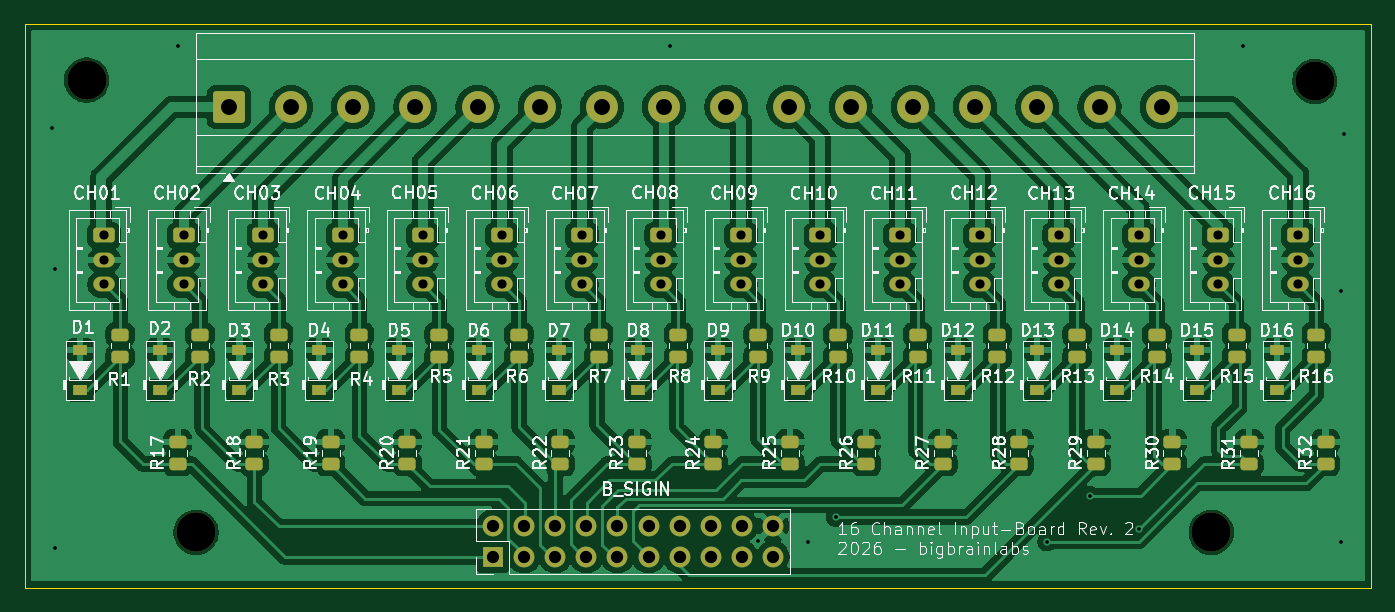
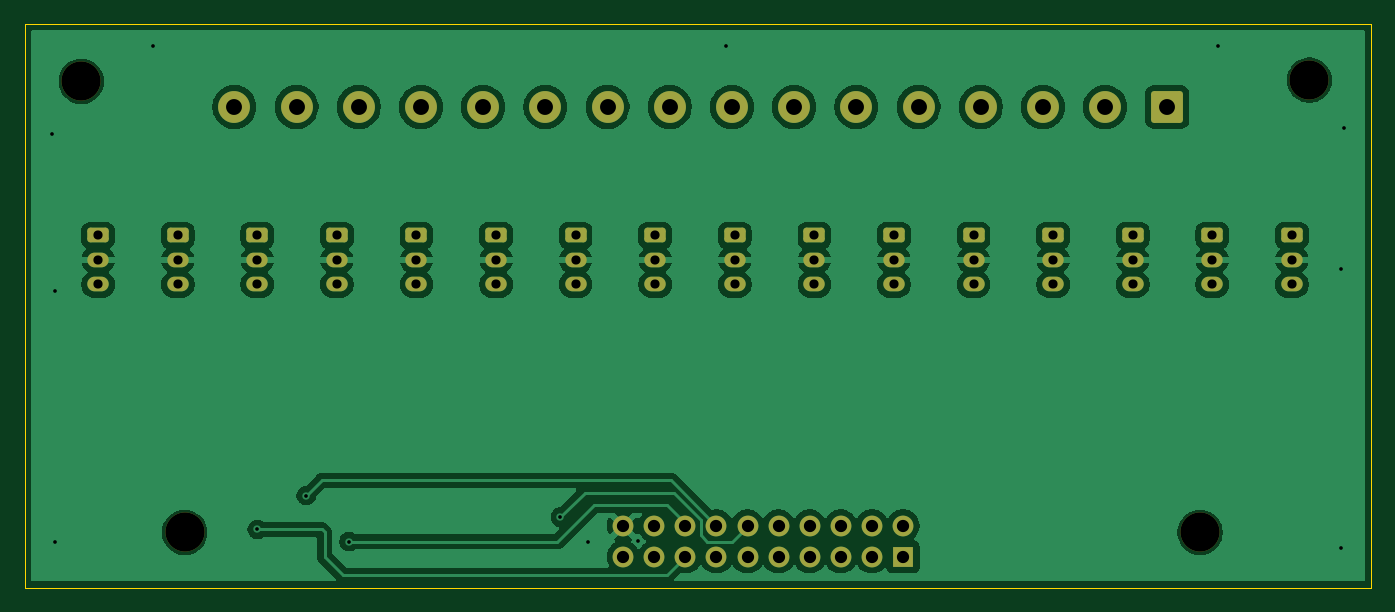
Circuit board: 11 layer files. Board 110.0 x 46.0 mm.
- bottom_copper: input-board-B_Cu.gbr (124894 bytes)
- bottom_mask: input-board-B_Mask.gbr (4133 bytes)
- paste: input-board-B_Paste.gbr (454 bytes)
- bottom_silk: input-board-B_Silkscreen.gbr (455 bytes)
- outline: input-board-Edge_Cuts.gbr (609 bytes)
- top_copper: input-board-F_Cu.gbr (267465 bytes)
- top_mask: input-board-F_Mask.gbr (7532 bytes)
- paste: input-board-F_Paste.gbr (2181 bytes)
- top_silk: input-board-F_Silkscreen.gbr (175122 bytes)
- drill: input-board-NPTH.drl (394 bytes)
- drill: input-board-PTH.drl (1910 bytes)

=== bottom_copper: input-board-B_Cu.gbr (124894 bytes, source omitted) ===
=== bottom_mask: input-board-B_Mask.gbr ===
%TF.GenerationSoftware,KiCad,Pcbnew,9.0.7*%
%TF.CreationDate,2026-07-28T11:31:18+02:00*%
%TF.ProjectId,input-board,696e7075-742d-4626-9f61-72642e6b6963,rev?*%
%TF.SameCoordinates,Original*%
%TF.FileFunction,Soldermask,Bot*%
%TF.FilePolarity,Negative*%
%FSLAX46Y46*%
G04 Gerber Fmt 4.6, Leading zero omitted, Abs format (unit mm)*
G04 Created by KiCad (PCBNEW 9.0.7) date 2026-07-28 11:31:18*
%MOMM*%
%LPD*%
G01*
G04 APERTURE LIST*
G04 Aperture macros list*
%AMRoundRect*
0 Rectangle with rounded corners*
0 $1 Rounding radius*
0 $2 $3 $4 $5 $6 $7 $8 $9 X,Y pos of 4 corners*
0 Add a 4 corners polygon primitive as box body*
4,1,4,$2,$3,$4,$5,$6,$7,$8,$9,$2,$3,0*
0 Add four circle primitives for the rounded corners*
1,1,$1+$1,$2,$3*
1,1,$1+$1,$4,$5*
1,1,$1+$1,$6,$7*
1,1,$1+$1,$8,$9*
0 Add four rect primitives between the rounded corners*
20,1,$1+$1,$2,$3,$4,$5,0*
20,1,$1+$1,$4,$5,$6,$7,0*
20,1,$1+$1,$6,$7,$8,$9,0*
20,1,$1+$1,$8,$9,$2,$3,0*%
G04 Aperture macros list end*
%ADD10O,1.750000X1.200000*%
%ADD11RoundRect,0.250000X-0.625000X0.350000X-0.625000X-0.350000X0.625000X-0.350000X0.625000X0.350000X0*%
%ADD12R,1.700000X1.700000*%
%ADD13C,1.700000*%
%ADD14C,3.200000*%
%ADD15RoundRect,0.250000X-1.050000X-1.050000X1.050000X-1.050000X1.050000X1.050000X-1.050000X1.050000X0*%
%ADD16C,2.600000*%
G04 APERTURE END LIST*
D10*
%TO.C,CH01*%
X109500000Y-63750000D03*
X109500000Y-61750000D03*
D11*
X109500000Y-59750000D03*
%TD*%
D10*
%TO.C,CH02*%
X116000000Y-63750000D03*
X116000000Y-61750000D03*
D11*
X116000000Y-59750000D03*
%TD*%
D10*
%TO.C,CH03*%
X122500000Y-63750000D03*
X122500000Y-61750000D03*
D11*
X122500000Y-59750000D03*
%TD*%
D10*
%TO.C,CH04*%
X129000000Y-63750000D03*
X129000000Y-61750000D03*
D11*
X129000000Y-59750000D03*
%TD*%
D10*
%TO.C,CH05*%
X135500000Y-63750000D03*
X135500000Y-61750000D03*
D11*
X135500000Y-59750000D03*
%TD*%
D10*
%TO.C,CH06*%
X142000000Y-63750000D03*
X142000000Y-61750000D03*
D11*
X142000000Y-59750000D03*
%TD*%
D10*
%TO.C,CH07*%
X148500000Y-63750000D03*
X148500000Y-61750000D03*
D11*
X148500000Y-59750000D03*
%TD*%
D10*
%TO.C,CH08*%
X155000000Y-63750000D03*
X155000000Y-61750000D03*
D11*
X155000000Y-59750000D03*
%TD*%
D10*
%TO.C,CH09*%
X161500000Y-63750000D03*
X161500000Y-61750000D03*
D11*
X161500000Y-59750000D03*
%TD*%
D10*
%TO.C,CH10*%
X168000000Y-63750000D03*
X168000000Y-61750000D03*
D11*
X168000000Y-59750000D03*
%TD*%
D10*
%TO.C,CH11*%
X174500000Y-63750000D03*
X174500000Y-61750000D03*
D11*
X174500000Y-59750000D03*
%TD*%
D10*
%TO.C,CH12*%
X181000000Y-63750000D03*
X181000000Y-61750000D03*
D11*
X181000000Y-59750000D03*
%TD*%
D10*
%TO.C,CH13*%
X187500000Y-63750000D03*
X187500000Y-61750000D03*
D11*
X187500000Y-59750000D03*
%TD*%
D10*
%TO.C,CH14*%
X194000000Y-63750000D03*
X194000000Y-61750000D03*
D11*
X194000000Y-59750000D03*
%TD*%
D10*
%TO.C,CH15*%
X200500000Y-63750000D03*
X200500000Y-61750000D03*
D11*
X200500000Y-59750000D03*
%TD*%
D10*
%TO.C,CH16*%
X207000000Y-63750000D03*
X207000000Y-61750000D03*
D11*
X207000000Y-59750000D03*
%TD*%
D12*
%TO.C,B_SIGIN*%
X141260000Y-86000000D03*
D13*
X141260000Y-83460000D03*
X143800000Y-86000000D03*
X143800000Y-83460000D03*
X146340000Y-86000000D03*
X146340000Y-83460000D03*
X148880000Y-86000000D03*
X148880000Y-83460000D03*
X151420000Y-86000000D03*
X151420000Y-83460000D03*
X153960000Y-86000000D03*
X153960000Y-83460000D03*
X156500000Y-86000000D03*
X156500000Y-83460000D03*
X159040000Y-86000000D03*
X159040000Y-83460000D03*
X161580000Y-86000000D03*
X161580000Y-83460000D03*
X164120000Y-86000000D03*
X164120000Y-83460000D03*
%TD*%
D14*
%TO.C,B11*%
X199924884Y-84000000D03*
%TD*%
%TO.C,B12*%
X117000000Y-84000000D03*
%TD*%
D15*
%TO.C,J27*%
X119670000Y-49250000D03*
D16*
X124750000Y-49250000D03*
X129830000Y-49250000D03*
X134910000Y-49250000D03*
X139990000Y-49250000D03*
X145070000Y-49250000D03*
X150150000Y-49250000D03*
X155230000Y-49250000D03*
X160310000Y-49250000D03*
X165390000Y-49250000D03*
X170470000Y-49250000D03*
X175550000Y-49250000D03*
X180630000Y-49250000D03*
X185710000Y-49250000D03*
X190790000Y-49250000D03*
X195870000Y-49250000D03*
%TD*%
D14*
%TO.C,B13*%
X208374300Y-47153800D03*
%TD*%
%TO.C,B14*%
X108069300Y-47060400D03*
%TD*%
M02*

=== paste: input-board-B_Paste.gbr ===
%TF.GenerationSoftware,KiCad,Pcbnew,9.0.7*%
%TF.CreationDate,2026-06-25T22:35:30+02:00*%
%TF.ProjectId,input-board,696e7075-742d-4626-9f61-72642e6b6963,rev?*%
%TF.SameCoordinates,Original*%
%TF.FileFunction,Paste,Bot*%
%TF.FilePolarity,Positive*%
%FSLAX46Y46*%
G04 Gerber Fmt 4.6, Leading zero omitted, Abs format (unit mm)*
G04 Created by KiCad (PCBNEW 9.0.7) date 2026-06-25 22:35:30*
%MOMM*%
%LPD*%
G01*
G04 APERTURE LIST*
G04 APERTURE END LIST*
M02*

=== bottom_silk: input-board-B_Silkscreen.gbr ===
%TF.GenerationSoftware,KiCad,Pcbnew,9.0.7*%
%TF.CreationDate,2026-07-28T11:31:18+02:00*%
%TF.ProjectId,input-board,696e7075-742d-4626-9f61-72642e6b6963,rev?*%
%TF.SameCoordinates,Original*%
%TF.FileFunction,Legend,Bot*%
%TF.FilePolarity,Positive*%
%FSLAX46Y46*%
G04 Gerber Fmt 4.6, Leading zero omitted, Abs format (unit mm)*
G04 Created by KiCad (PCBNEW 9.0.7) date 2026-07-28 11:31:18*
%MOMM*%
%LPD*%
G01*
G04 APERTURE LIST*
G04 APERTURE END LIST*
M02*

=== outline: input-board-Edge_Cuts.gbr ===
%TF.GenerationSoftware,KiCad,Pcbnew,9.0.7*%
%TF.CreationDate,2026-07-28T11:31:18+02:00*%
%TF.ProjectId,input-board,696e7075-742d-4626-9f61-72642e6b6963,rev?*%
%TF.SameCoordinates,Original*%
%TF.FileFunction,Profile,NP*%
%FSLAX46Y46*%
G04 Gerber Fmt 4.6, Leading zero omitted, Abs format (unit mm)*
G04 Created by KiCad (PCBNEW 9.0.7) date 2026-07-28 11:31:18*
%MOMM*%
%LPD*%
G01*
G04 APERTURE LIST*
%TA.AperFunction,Profile*%
%ADD10C,0.050000*%
%TD*%
G04 APERTURE END LIST*
D10*
X103000000Y-42500000D02*
X213000000Y-42500000D01*
X213000000Y-88500000D01*
X103000000Y-88500000D01*
X103000000Y-42500000D01*
M02*

=== top_copper: input-board-F_Cu.gbr (267465 bytes, source omitted) ===
=== top_mask: input-board-F_Mask.gbr (7532 bytes, source omitted) ===
=== paste: input-board-F_Paste.gbr (2181 bytes, source withheld) ===
=== top_silk: input-board-F_Silkscreen.gbr (175122 bytes, source omitted) ===
=== drill: input-board-NPTH.drl ===
M48
; DRILL file {KiCad 9.0.7} date 2026-07-28T11:35:20+0200
; FORMAT={-:-/ absolute / metric / decimal}
; #@! TF.CreationDate,2026-07-28T11:35:20+02:00
; #@! TF.GenerationSoftware,Kicad,Pcbnew,9.0.7
; #@! TF.FileFunction,NonPlated,1,2,NPTH
FMAT,2
METRIC
; #@! TA.AperFunction,NonPlated,NPTH,ComponentDrill
T1C3.200
%
G90
G05
T1
X108.069Y-47.06
X117.0Y-84.0
X199.925Y-84.0
X208.374Y-47.154
M30

=== drill: input-board-PTH.drl ===
M48
; DRILL file {KiCad 9.0.7} date 2026-07-28T11:35:20+0200
; FORMAT={-:-/ absolute / metric / decimal}
; #@! TF.CreationDate,2026-07-28T11:35:20+02:00
; #@! TF.GenerationSoftware,Kicad,Pcbnew,9.0.7
; #@! TF.FileFunction,Plated,1,2,PTH
FMAT,2
METRIC
; #@! TA.AperFunction,Plated,PTH,ViaDrill
T1C0.300
; #@! TA.AperFunction,Plated,PTH,ComponentDrill
T2C0.750
; #@! TA.AperFunction,Plated,PTH,ComponentDrill
T3C1.000
; #@! TA.AperFunction,Plated,PTH,ComponentDrill
T4C1.300
%
G90
G05
T1
X105.25Y-51.0
X105.5Y-62.5
X105.5Y-85.25
X115.5Y-44.25
X155.75Y-44.25
X162.903Y-84.719
X167.0Y-84.75
X169.25Y-82.75
X186.5Y-84.75
X190.0Y-81.0
X194.0Y-83.75
X202.5Y-44.25
X210.5Y-64.25
X210.5Y-84.75
X210.75Y-51.5
T2
X109.5Y-59.75
X109.5Y-61.75
X109.5Y-63.75
X116.0Y-59.75
X116.0Y-61.75
X116.0Y-63.75
X122.5Y-59.75
X122.5Y-61.75
X122.5Y-63.75
X129.0Y-59.75
X129.0Y-61.75
X129.0Y-63.75
X135.5Y-59.75
X135.5Y-61.75
X135.5Y-63.75
X142.0Y-59.75
X142.0Y-61.75
X142.0Y-63.75
X148.5Y-59.75
X148.5Y-61.75
X148.5Y-63.75
X155.0Y-59.75
X155.0Y-61.75
X155.0Y-63.75
X161.5Y-59.75
X161.5Y-61.75
X161.5Y-63.75
X168.0Y-59.75
X168.0Y-61.75
X168.0Y-63.75
X174.5Y-59.75
X174.5Y-61.75
X174.5Y-63.75
X181.0Y-59.75
X181.0Y-61.75
X181.0Y-63.75
X187.5Y-59.75
X187.5Y-61.75
X187.5Y-63.75
X194.0Y-59.75
X194.0Y-61.75
X194.0Y-63.75
X200.5Y-59.75
X200.5Y-61.75
X200.5Y-63.75
X207.0Y-59.75
X207.0Y-61.75
X207.0Y-63.75
T3
X141.26Y-83.46
X141.26Y-86.0
X143.8Y-83.46
X143.8Y-86.0
X146.34Y-83.46
X146.34Y-86.0
X148.88Y-83.46
X148.88Y-86.0
X151.42Y-83.46
X151.42Y-86.0
X153.96Y-83.46
X153.96Y-86.0
X156.5Y-83.46
X156.5Y-86.0
X159.04Y-83.46
X159.04Y-86.0
X161.58Y-83.46
X161.58Y-86.0
X164.12Y-83.46
X164.12Y-86.0
T4
X119.67Y-49.25
X124.75Y-49.25
X129.83Y-49.25
X134.91Y-49.25
X139.99Y-49.25
X145.07Y-49.25
X150.15Y-49.25
X155.23Y-49.25
X160.31Y-49.25
X165.39Y-49.25
X170.47Y-49.25
X175.55Y-49.25
X180.63Y-49.25
X185.71Y-49.25
X190.79Y-49.25
X195.87Y-49.25
M30
